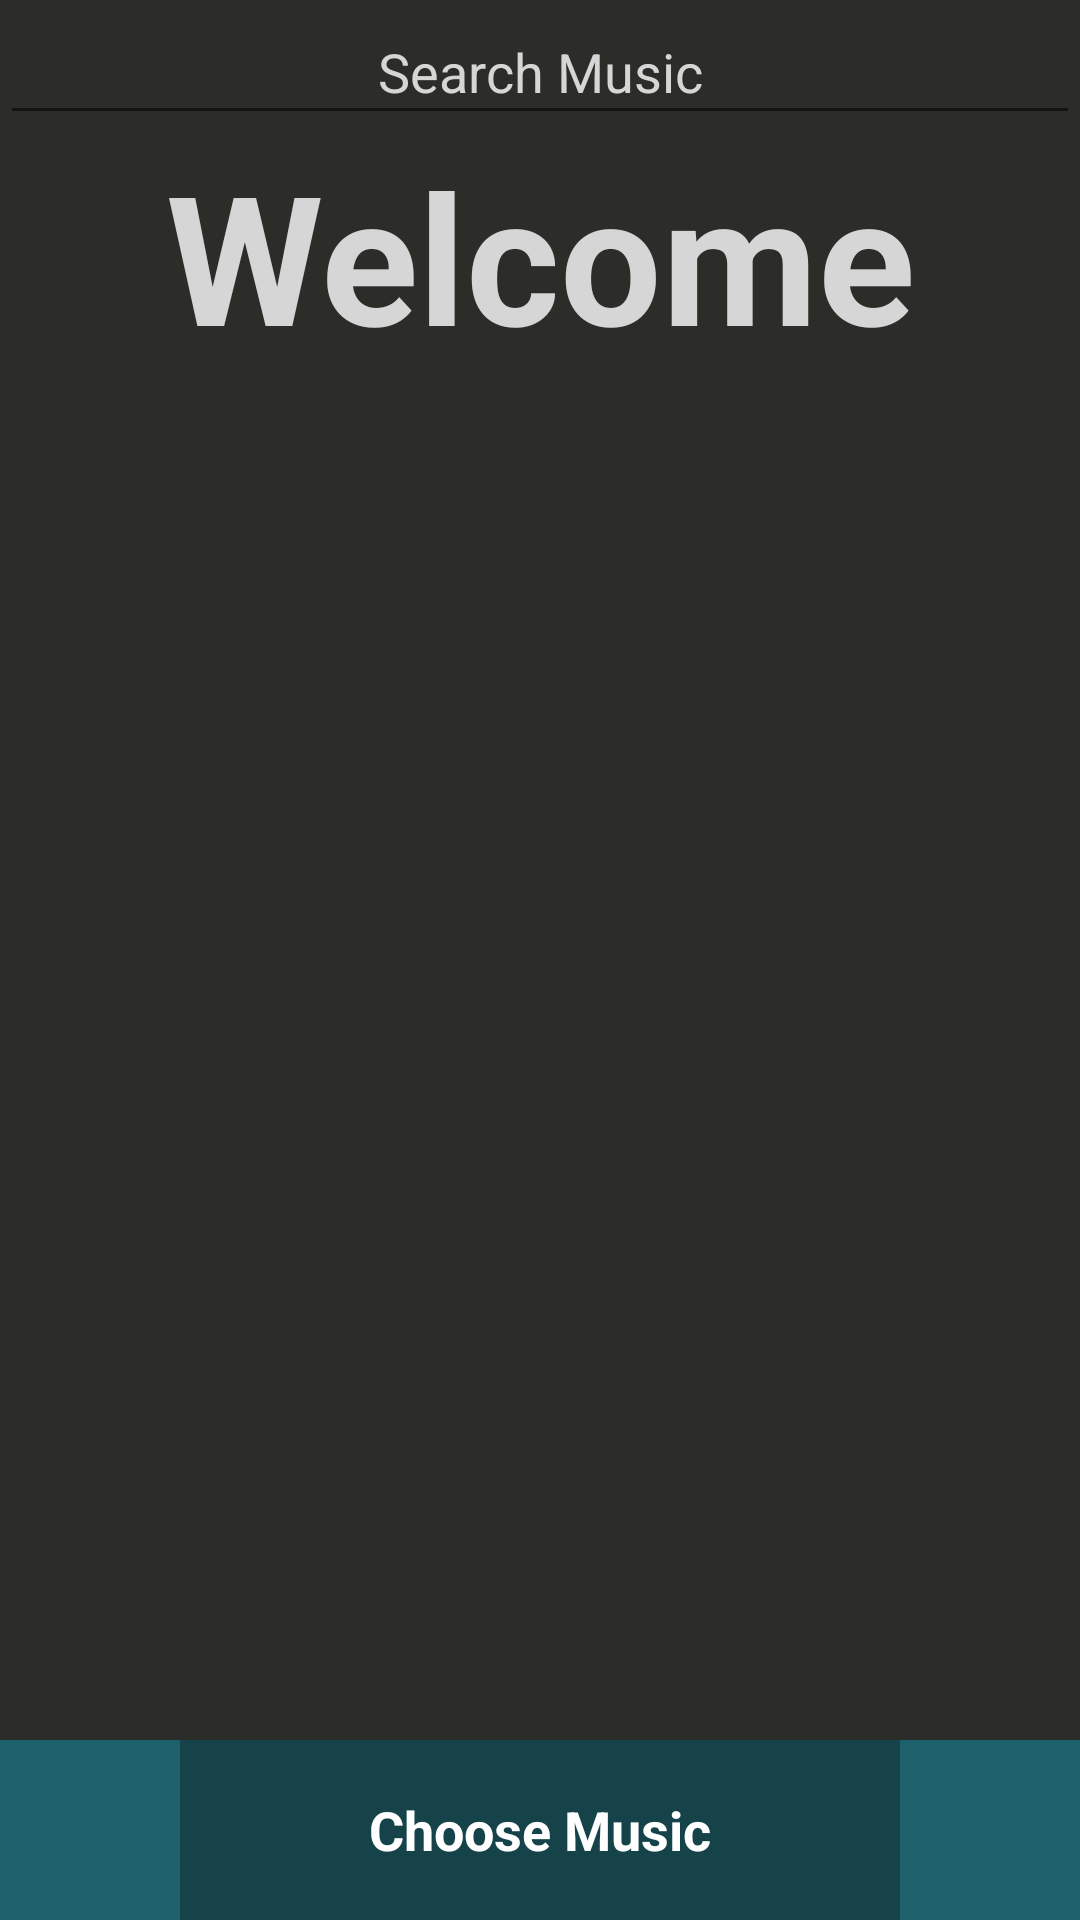

Here is an Android app screen rendered from its layout file. Give the layout XML and the strings, colors and styles it references.
<!-- AndroidManifest.xml: application theme Theme.MusicApp -->
<!-- res/layout/activity_main.xml -->
<?xml version="1.0" encoding="utf-8"?>
<RelativeLayout xmlns:android="http://schemas.android.com/apk/res/android"
    xmlns:tools="http://schemas.android.com/tools"

    android:layout_width="match_parent"
    android:layout_height="match_parent"
    android:background="@color/dark_background">

    <LinearLayout
        android:layout_width="match_parent"
        android:layout_height="match_parent"
        android:layout_above="@+id/music_about_layout"
        android:orientation="vertical">

        <LinearLayout
            android:layout_width="0dp"
            android:layout_height="0dp"
            android:background="@android:color/transparent"
            android:focusable="true"
            android:focusableInTouchMode="true"></LinearLayout>

        <EditText
            android:id="@+id/search_edit_text"
            android:layout_width="match_parent"
            android:layout_height="45dp"
            android:hint="@string/search_music"
            android:textAlignment="center"
            android:textColor="@color/hint_white"
            android:textColorHint="@color/hint_white" />

        <TextView
            android:layout_width="match_parent"
            android:layout_height="80dp"
            android:gravity="center"
            android:text="@string/welcome"
            android:textColor="@color/hint_white"
            android:textSize="60sp"
            android:textStyle="bold" />

        <LinearLayout
            android:id="@+id/song_artist_layout"
            android:layout_width="match_parent"
            android:layout_height="match_parent"
            android:orientation="horizontal">

            <ListView
                android:id="@+id/list_left"
                android:layout_width="1dp"
                android:layout_height="match_parent"
                android:layout_weight="1"
                android:background="@color/dark_background"
                android:orientation="vertical">

            </ListView>

            <ListView
                android:id="@+id/list_right"
                android:layout_width="1dp"
                android:layout_height="match_parent"
                android:layout_weight="1"
                android:background="@color/dark_background"
                android:orientation="vertical">

            </ListView>
        </LinearLayout>

    </LinearLayout>

    <LinearLayout
        android:id="@+id/music_about_layout"
        android:layout_width="match_parent"
        android:layout_height="60dp"
        android:layout_alignParentBottom="true"
        android:orientation="horizontal">

        <ImageView
            android:id="@+id/play_image_view"
            android:layout_width="60dp"
            android:layout_height="match_parent"
            android:background="@color/category_lighter"
            android:padding="16dp"
            android:src="@drawable/play_button" />

        <TextView
            android:id="@+id/song_name_playing_tv"
            style="@style/SongPlayingStyle"
            android:layout_width="0dp"
            android:layout_height="match_parent"
            android:layout_weight="1"
            android:background="@color/category_darker"
            android:text="@string/choose_music"
            android:textAlignment="center"
            android:textSize="18sp" />

        <ImageView
            android:id="@+id/info_song_playing_iv"
            style="@style/SongPlayingStyle"
            android:layout_width="60dp"
            android:layout_height="match_parent"
            android:background="@color/category_lighter"
            android:padding="9dp"
            android:src="@drawable/details_image"
            android:textAlignment="center"
            android:textSize="18sp" />
    </LinearLayout>

</RelativeLayout>
<!-- resources referenced by this layout -->
<resources>
  <color name="category_darker">#16434A</color>
  <color name="category_lighter">#1C616C</color>
  <color name="dark_background">#2C2C29</color>
  <color name="hint_white">#D6D6D6</color>
  <string name="choose_music">Choose Music</string>
  <string name="search_music">Search Music</string>
  <string name="welcome">Welcome</string>
  <style name="SongPlayingStyle">
          <item name="android:layout_width">match_parent</item>
          <item name="android:layout_height">64dp</item>
          <item name="android:gravity">center_vertical</item>
          <item name="android:padding">8dp</item>
          <item name="android:textColor">@android:color/white</item>
          <item name="android:textStyle">bold</item>
          <item name="android:textAppearance">?android:textAppearanceMedium</item>
      </style>
  <style name="Theme.MusicApp" parent="Theme.MaterialComponents.DayNight.NoActionBar">
          
  
          
          <item name="android:statusBarColor" tools:targetApi="l">?attr/colorPrimaryVariant</item>
          
      </style>
</resources>
